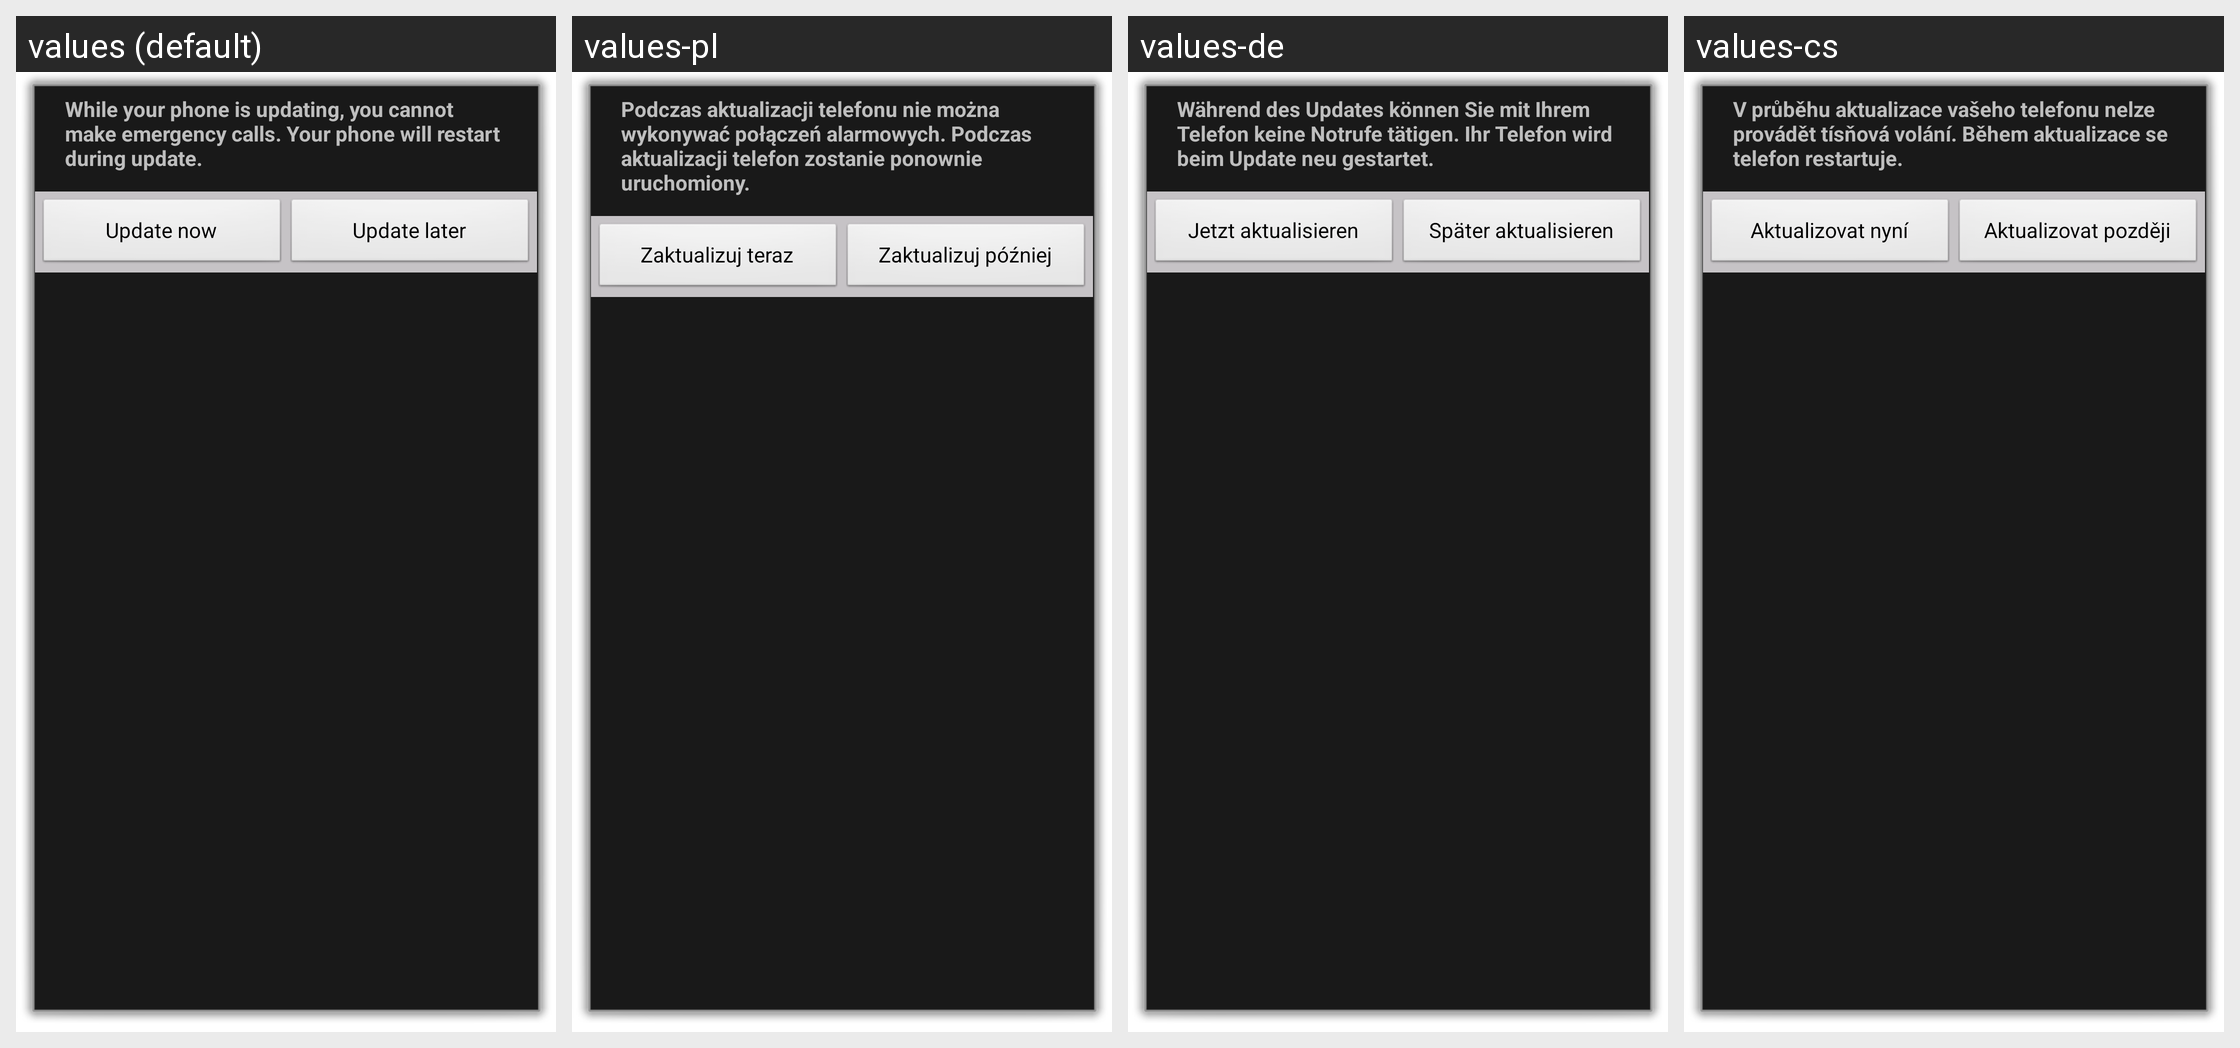

The same Android screen rendered under several of its app's locales, left to right. List the strings drawn on it with the default value and each locale's translation.
Android screen res/layout/pester.xml rendered under 4 locales, left to right: values (default), values-pl, values-de, values-cs. Device: Nexus 5 (rendered at 1080×1920; each locale shown at half size, 540×960, under a caption strip naming it); theme PesterDialog.
Other locales in the repository, not shown: values-de-rDE, values-en-rGB, values-es, values-es-rUS, values-fr, values-fr-rFR, values-it, values-it-rIT, values-ja, values-nl, values-ru, values-zh-rCN, values-zh-rTW.
Strings drawn on this screen, with the default value and each locale's value (text and hints the layout hard-codes, and strings that could not be matched under every locale, appear in the picture but are not listed):

message
  values: While your phone is updating, you cannot make emergency calls. Your phone will restart during update.
  values-pl: Podczas aktualizacji telefonu nie można wykonywać połączeń alarmowych. Podczas aktualizacji telefon zostanie ponownie uruchomiony.
  values-de: Während des Updates können Sie mit Ihrem Telefon keine Notrufe tätigen. Ihr Telefon wird beim Update neu gestartet.
  values-cs: V průběhu aktualizace vašeho telefonu nelze provádět tísňová volání. Během aktualizace se telefon restartuje.

now_button
  values: Update now
  values-pl: Zaktualizuj teraz
  values-de: Jetzt aktualisieren
  values-cs: Aktualizovat nyní

later_button
  values: Update later
  values-pl: Zaktualizuj później
  values-de: Später aktualisieren
  values-cs: Aktualizovat později
